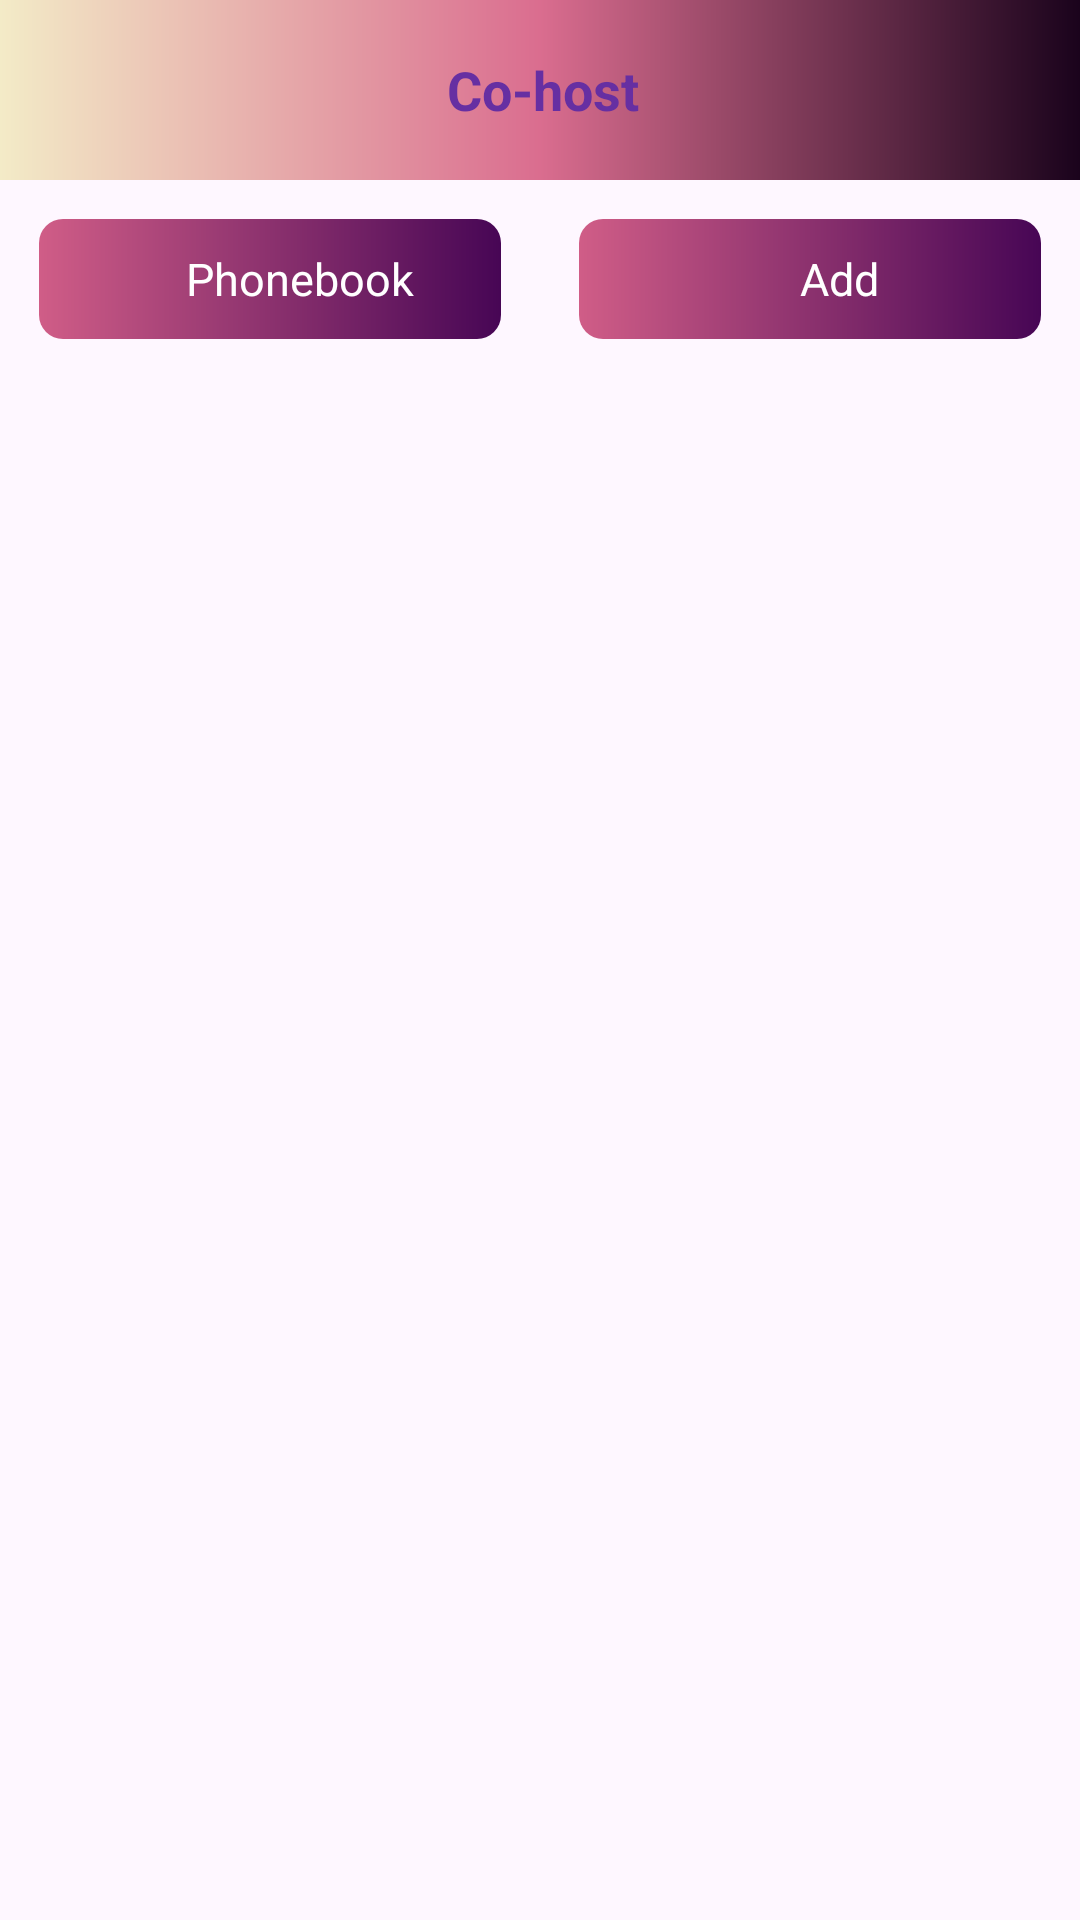

Produce the Android XML layout that renders to this screen, including the resource entries it uses.
<!-- AndroidManifest.xml: application theme Theme.Festa -->
<!-- res/layout/fragment_co_host.xml -->
<?xml version="1.0" encoding="utf-8"?>
<LinearLayout xmlns:android="http://schemas.android.com/apk/res/android"
    xmlns:tools="http://schemas.android.com/tools"
    android:layout_width="match_parent"
    android:layout_height="match_parent"
    xmlns:app="http://schemas.android.com/apk/res-auto"
    android:orientation="vertical"
    tools:context=".view.cohost.ui.CoHostFragment">



    <RelativeLayout
        android:layout_width="match_parent"
        android:layout_height="60dp"
        android:background="@drawable/gradientbg"
        android:orientation="horizontal"
        android:paddingTop="5dp"
        android:paddingBottom="5dp">

        <ImageView
            android:id="@+id/backarrowcohost"
            android:layout_width="25dp"
            android:layout_height="25dp"
            android:layout_alignParentLeft="true"
            android:layout_centerInParent="true"
            android:layout_marginLeft="10dp"
            android:src="@drawable/baseline_arrow_back_ios_24"
            app:tint="@color/purple_600" />

        <TextView
            android:id="@+id/createvent"
            android:layout_width="wrap_content"
            android:layout_height="wrap_content"
            android:layout_centerInParent="true"
            android:paddingLeft="2dp"
            android:text="Co-host"
            android:textColor="@color/purple_600"
            android:textSize="18sp"
            android:textStyle="bold" />


    </RelativeLayout>




        <LinearLayout
            android:layout_width="match_parent"
            android:layout_height="wrap_content"
            android:weightSum="2"
            android:orientation="horizontal">

            <LinearLayout
                android:id="@+id/coHostPhonebook"
                android:layout_width="0dp"
                android:layout_height="40dp"
                android:layout_weight="1"
                android:gravity="center"
                android:layout_margin="13dp"
                android:background="@drawable/btngradient"
                android:orientation="horizontal">
                <ImageView
                    android:layout_width="15dp"
                    android:layout_height="15dp"
                    android:src="@drawable/baseline_add_circle_outline_24"
                    app:tint="@color/white" />
                <TextView
                    android:layout_width="wrap_content"
                    android:layout_height="wrap_content"
                    android:textSize="15dp"
                    android:layout_marginLeft="5dp"
                    android:textColor="@color/white"
                    android:text="Phonebook"/>
            </LinearLayout>


            <LinearLayout
                android:id="@+id/addCoHost"
                android:layout_width="0dp"
                android:layout_height="40dp"
                android:layout_weight="1"
                android:gravity="center"
                android:layout_margin="13dp"
                android:background="@drawable/btngradient"
                android:orientation="horizontal">
                <ImageView
                    android:layout_width="15dp"
                    android:layout_height="15dp"
                    android:src="@drawable/baseline_add_circle_outline_24"
                    app:tint="@color/white" />
                <TextView
                    android:layout_width="wrap_content"
                    android:layout_height="wrap_content"
                    android:textSize="15dp"
                    android:layout_marginLeft="5dp"
                    android:textColor="@color/white"
                    android:text="Add"/>
            </LinearLayout>

        </LinearLayout>


    <androidx.recyclerview.widget.RecyclerView
        android:id="@+id/coHostRecycle"
        android:layout_width="match_parent"
        android:layout_height="wrap_content"
        android:orientation="vertical" />

    <ListView
        android:id="@+id/listView"
        android:layout_width="match_parent"
        android:layout_height="match_parent"
        android:visibility="gone"/>

</LinearLayout>
<!-- resources referenced by this layout -->
<resources>
  <color name="purple_600">#662FA2</color>
  <color name="white">#FFFFFFFF</color>
  <!-- drawable btngradient (drawable) -->
  <?xml version="1.0" encoding="utf-8"?>
  <shape xmlns:android="http://schemas.android.com/apk/res/android"
      android:shape="rectangle">
  
      <gradient
          android:startColor="#D05D87"
          android:endColor="#470655"
          android:angle="360" />
      <corners android:radius="8dp"/>
  
  
  </shape>
  <!-- drawable gradientbg (drawable) -->
  <?xml version="1.0" encoding="utf-8"?>
  <shape xmlns:android="http://schemas.android.com/apk/res/android">
      <gradient
          android:startColor="#F3EBC7"
          android:centerColor="#DA6D8F"
          android:endColor="#1A031C"
          android:angle="360" />
  </shape>
  <style name="Theme.Festa" parent="Base.Theme.Festa" />
  <style name="Base.Theme.Festa" parent="Theme.Material3.DayNight.NoActionBar">
          <item name="colorPrimary">@color/black</item>
          <item name="colorPrimaryVariant">@color/black</item>
          <item name="colorOnPrimary">@color/white</item>
          
          <item name="colorSecondary">@color/black</item>
          <item name="colorSecondaryVariant">@color/black</item>
          <item name="colorOnSecondary">@color/black</item>
          
          <item name="android:statusBarColor">?attr/colorPrimaryVariant</item>
      </style>
  <color name="black">#FF000000</color>
</resources>
